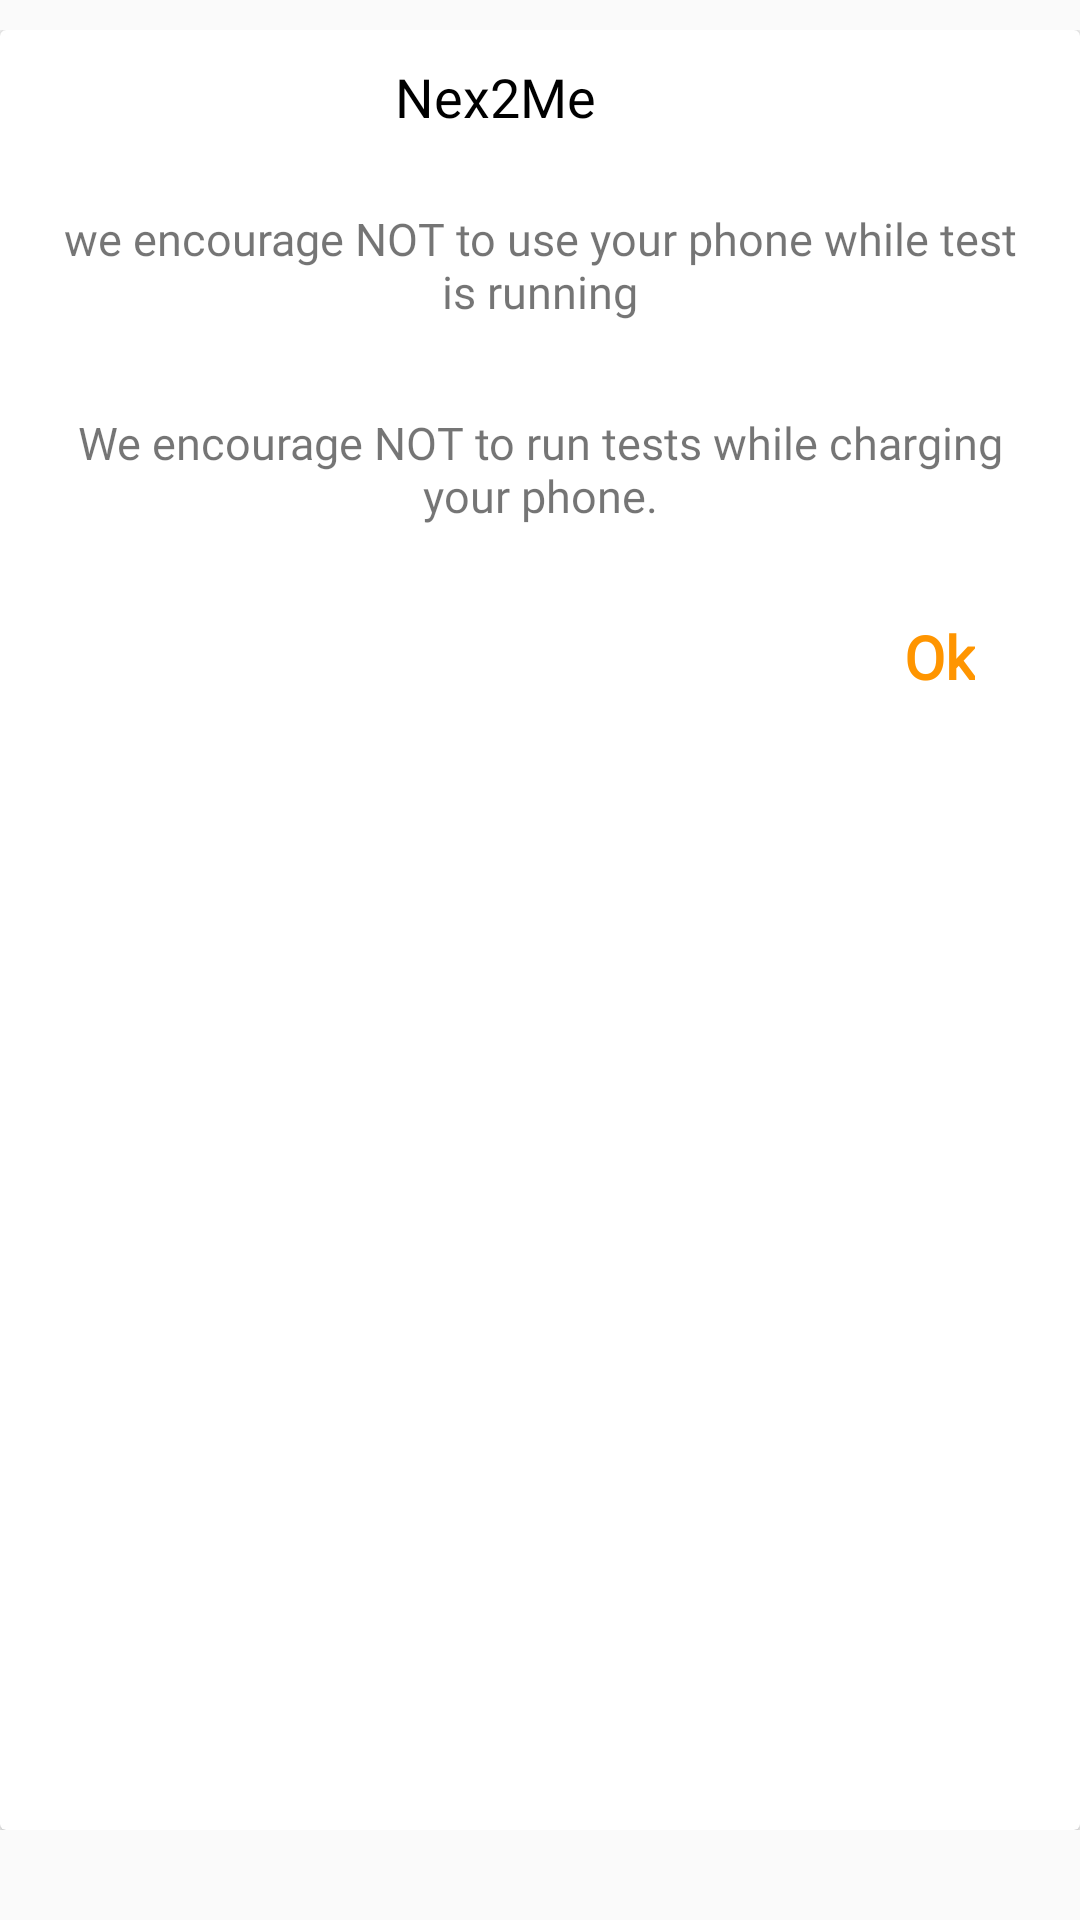

Write the Android layout XML for this screen, with the resource values it uses.
<!-- AndroidManifest.xml: application theme AppTheme -->
<!-- res/layout/custom_message_box.xml -->
<?xml version="1.0" encoding="utf-8"?>
<LinearLayout xmlns:android="http://schemas.android.com/apk/res/android"
    android:layout_width="fill_parent"
    android:layout_height="wrap_content"
    android:paddingTop="10dp"
    android:paddingBottom="30dp">


    <androidx.cardview.widget.CardView
        android:layout_width="match_parent"
        android:layout_height="match_parent"
        android:background="#ffffff"
        android:elevation="2dp">

        <LinearLayout
            android:layout_width="match_parent"
            android:layout_height="match_parent"
            android:orientation="vertical">

            <LinearLayout
                android:layout_width="match_parent"
                android:layout_height="wrap_content"
                android:orientation="horizontal"
                android:padding="10dp">


                <TextView
                    android:id="@+id/tv_dialog_title"
                    android:layout_width="wrap_content"
                    android:layout_height="wrap_content"
                    android:layout_gravity="center"
                    android:layout_marginLeft="10dp"
                    android:layout_marginRight="40dp"
                    android:layout_weight="1"
                    android:fontFamily="@font/nunito_sans_semi_bold"
                    android:gravity="center"
                    android:lineSpacingExtra="7sp"
                    android:text="Nex2Me"
                    android:textColor="#000000"
                    android:textSize="18dp" />
            </LinearLayout>

            <TextView
                android:layout_width="match_parent"
                android:layout_height="wrap_content"
                android:layout_margin="10dp"
                android:fontFamily="@font/nunito_sans_regular"
                android:gravity="center"
                android:padding="5dp"
                android:text="we encourage NOT to use your phone while test is running"
                android:textSize="15dp" />

            <TextView
                android:layout_width="match_parent"
                android:layout_height="wrap_content"
                android:layout_margin="10dp"
                android:fontFamily="@font/nunito_sans_regular"
                android:gravity="center"
                android:padding="5dp"
                android:text="We encourage NOT to run tests while charging your phone."
                android:textSize="15dp" />

            <TextView
                android:id="@+id/tv_ok_alert"
                android:layout_width="wrap_content"
                android:layout_height="wrap_content"
                android:layout_gravity="right"
                android:layout_marginLeft="20dp"
                android:layout_marginTop="10dp"
                android:layout_marginRight="30dp"
                android:fontFamily="@font/nunito_sans_semi_bold"
                android:gravity="center"
                android:padding="5dp"
                android:text="Ok"
                android:textColor="@color/my_primary"
                android:textSize="20sp"
                android:textStyle="bold" />

        </LinearLayout>

    </androidx.cardview.widget.CardView>
</LinearLayout>
<!-- resources referenced by this layout -->
<resources>
  <color name="my_primary">#ff9500</color>
  <style name="AppTheme" parent="Theme.AppCompat.Light.NoActionBar">
          
          <item name="colorPrimary">@color/colorPrimary</item>
          <item name="colorPrimaryDark">@color/colorPrimaryDark</item>
          <item name="colorAccent">@color/colorAccent</item>
      </style>
  <color name="colorPrimary">#008577</color>
  <color name="colorPrimaryDark">#080909</color>
  <color name="colorAccent">#ff9500</color>
</resources>
